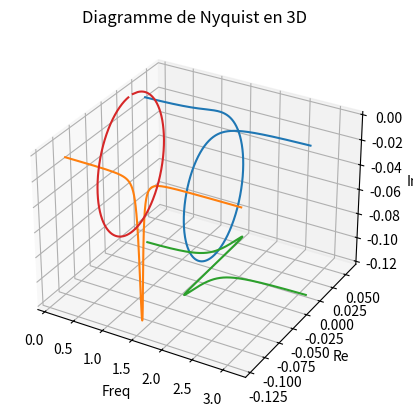

Source code (Python):
import numpy as np
from scipy import linalg
import matplotlib.pyplot as plt
from mpl_toolkits.mplot3d import Axes3D

# Moddèle 
E=168e9
L=18.3
b=3
h=0.06
Sec=b*h
Iz=b*h**3/12

rho=2330
nu=0.28

Force_ext=25

# finit element
nelmt=1


L_elmt=L/nelmt


# Pour 1 element 
Valp=np.sqrt((12*E*Iz/(L_elmt**3))/((rho*Sec*L_elmt/420)*156))/(2*np.pi)

# Reponse en frequence

w=2*np.pi*np.linspace(0.05, 0.5,7000)

ceq=0.000317*(12*E*Iz/(L_elmt**3))

zw=(12*E*Iz/(L_elmt**3))+ceq*1j*w-((rho*Sec*L_elmt/420)*156)*w**2

X1=Force_ext/zw

##############################
##############################
##############################
# Pour 10 elements
#w=2*np.pi*np.linspace(1, 5000,7000)

nelmt=10
nddl=2
noeud=2

Nr=nelmt*noeud*(nddl-1)+2

L_elmt=L/nelmt

k_elmt=E*Iz/(L_elmt**3)*np.array([[12,6*L_elmt,-12,6*L_elmt],[6*L_elmt,4*L_elmt**2,-6*L_elmt,2*L_elmt**2],[-12,-6*L_elmt,12,-6*L_elmt],[6*L_elmt,2*L_elmt**2,-6*L_elmt,4*L_elmt**2]])
m_elmt=(rho*Sec*L_elmt/420)*np.array([[156,22*L_elmt,54,-13*L_elmt],[22*L_elmt,4*L_elmt**2,13*L_elmt,-3*L_elmt**2],[54,13*L_elmt,156,-22*L_elmt],[-13*L_elmt,-3*L_elmt**2,-22*L_elmt,4*L_elmt**2]])


#Assemblage
Ktot=np.zeros([Nr,Nr])
Mtot=np.zeros([Nr,Nr])
for i in range(0,Nr-2,2):
    print(i)
    Ktot[i:i+4,i:i+4]=Ktot[i:i+4,i:i+4]+k_elmt
    Mtot[i:i+4,i:i+4]=Mtot[i:i+4,i:i+4]+m_elmt


# Conditions limites 
Mfin=Mtot[2:Nr,2:Nr]
Kfin=Ktot[2:Nr,2:Nr]

# Valeur propre

eigenvalues, PP=linalg.eig(Kfin,Mfin)

Valp_10=np.sqrt(eigenvalues)/(2*np.pi)


# Vecteur effort 
Ffin=np.zeros([Nr-2,1])
Ffin[-2,0]=Force_ext

# Amortissement 
Cfin=0.0317*Kfin

Xsol=np.zeros([len(w),1],dtype=complex)
# Reponse en frequence arround first mode
for ii in range(len(w)):
    Zww=-Mfin*w[ii]**2+1j*w[ii]*Cfin+Kfin
    X2=np.dot(linalg.inv(Zww),Ffin)
    Xsol[ii]=X2[-2,0]
    phase=-np.arctan2( np.imag(Xsol[ii]),np.real(Xsol[ii]))



## Diagram de Nyquist 
fig = plt.figure(1)
#plt.plot(w, np.imag(Xsol))
#ax = fig.add_subplot(111, projection='3d')
ax = plt.axes(projection ='3d')
ax.plot(w, np.real(Xsol[:,0]),np.imag(Xsol[:,0]),label='Nyquist 3D')

ax.plot(w, np.imag(Xsol[:,0]),zs=-0.12,zdir='y', label='Nyquist 3D')
ax.plot(w, np.real(Xsol[:,0]),zs=-0.12,zdir='z', label='Nyquist 3D')
ax.plot(np.real(Xsol[:,0]), np.imag(Xsol[:,0]),zs=0.1,zdir='x', label='Nyquist 3D')
plt.grid()
ax.set_xlabel('Freq')
ax.set_zlabel('Im')
ax.set_ylabel('Re')
ax.set_title('Diagramme de Nyquist en 3D')
plt.show()




